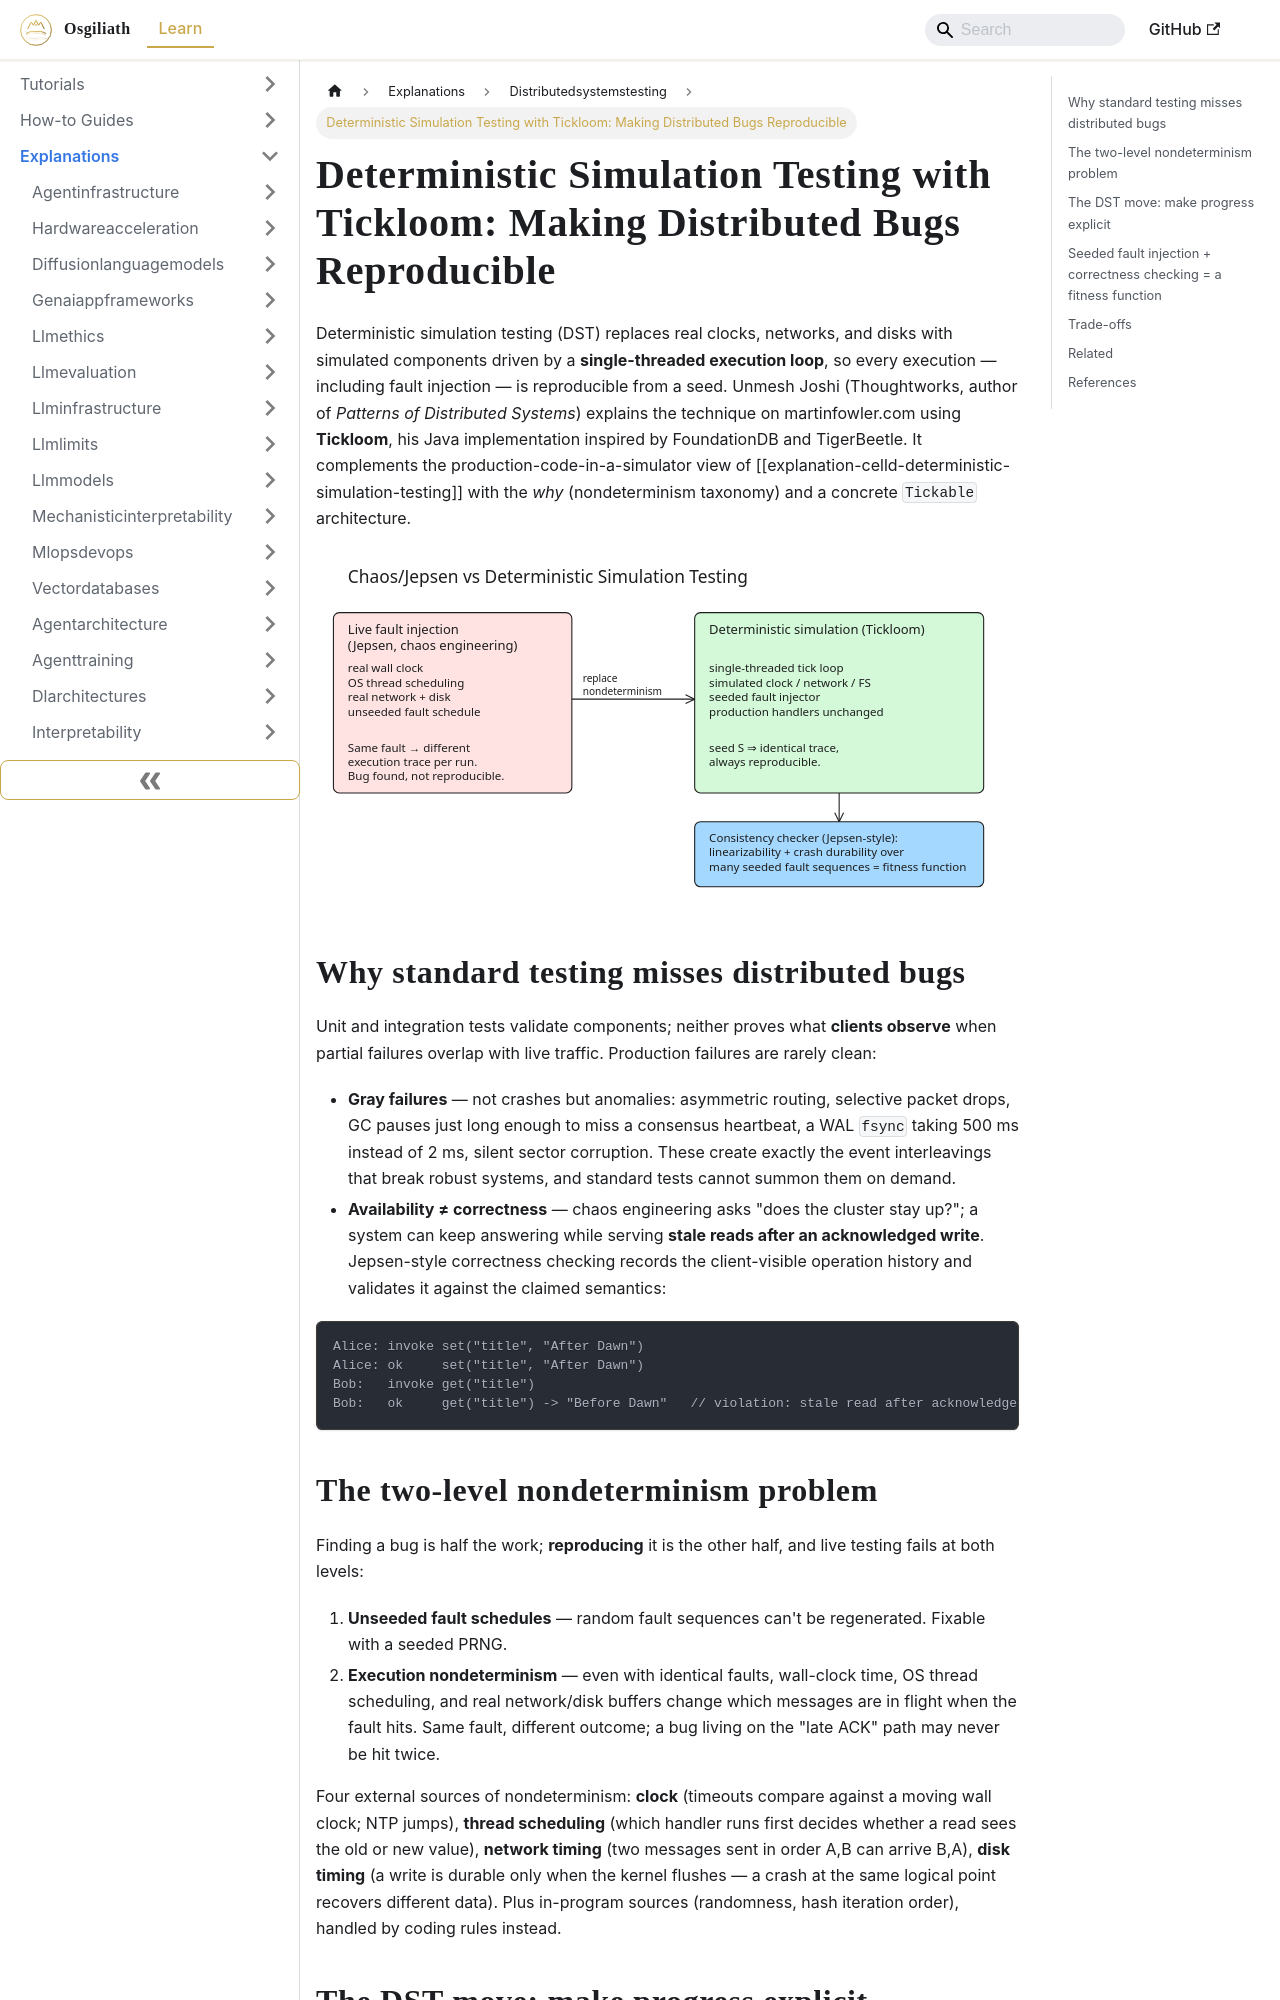

repository: OsgiliathEnterprise/kb · page: explanations/systemdesign/distributedsystemstesting/explanation-tickloom-deterministic-simulation-testing/index.html · generator: docusaurus

---
title: 'Deterministic Simulation Testing with Tickloom: Making Distributed Bugs Reproducible'
diataxis: Explanation
domain: system-design
topic: distributed-systems-testing
source: Martin Fowler
source_url: https://martinfowler.com/articles/deterministic-simulation-testing.html
date: 2026-11-18
keywords:
- knowledge-base
- distributed-systems-testing
- system-design
- explanations
---
# Deterministic Simulation Testing with Tickloom: Making Distributed Bugs Reproducible

Deterministic simulation testing (DST) replaces real clocks, networks, and disks with simulated components driven by a **single-threaded execution loop**, so every execution — including fault injection — is reproducible from a seed. Unmesh Joshi (Thoughtworks, author of *Patterns of Distributed Systems*) explains the technique on martinfowler.com using **Tickloom**, his Java implementation inspired by FoundationDB and TigerBeetle. It complements the production-code-in-a-simulator view of [[explanation-celld-deterministic-simulation-testing]] with the *why* (nondeterminism taxonomy) and a concrete `Tickable` architecture.

![Chaos/Jepsen vs deterministic simulation](explanation-tickloom-deterministic-simulation-testing.svg)

## Why standard testing misses distributed bugs

Unit and integration tests validate components; neither proves what **clients observe** when partial failures overlap with live traffic. Production failures are rarely clean:

- **Gray failures** — not crashes but anomalies: asymmetric routing, selective packet drops, GC pauses just long enough to miss a consensus heartbeat, a WAL `fsync` taking 500 ms instead of 2 ms, silent sector corruption. These create exactly the event interleavings that break robust systems, and standard tests cannot summon them on demand.
- **Availability ≠ correctness** — chaos engineering asks "does the cluster stay up?"; a system can keep answering while serving **stale reads after an acknowledged write**. Jepsen-style correctness checking records the client-visible operation history and validates it against the claimed semantics:

```
Alice: invoke set("title", "After Dawn")
Alice: ok     set("title", "After Dawn")
Bob:   invoke get("title")
Bob:   ok     get("title") -> "Before Dawn"   // violation: stale read after acknowledged write
```
